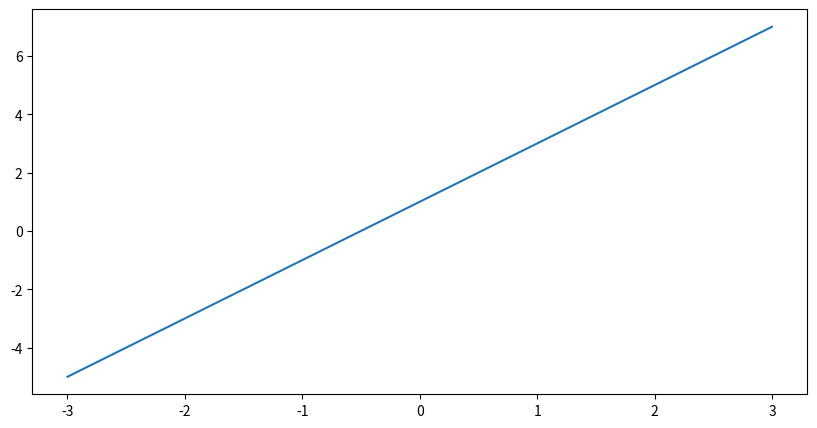

Here is the Python script that generated this plot:
import  matplotlib.pyplot as plt
import numpy as np
#导入包
x=np.linspace(-3,3,50)#产生-3到3之间50个点
y1=2*x+1#定义函数
y2=x**2

# 绘制直线
plt.figure(num=10086, figsize=(10, 5))  # 展示图片的名字，长宽设置
plt.plot(x,y1)

plt.show()